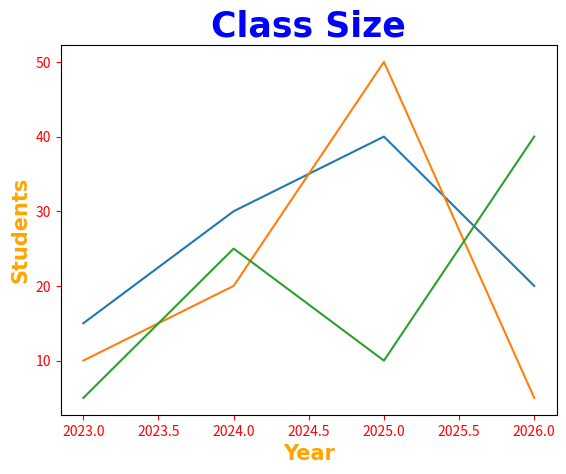

The script that saved this image:
import matplotlib.pyplot as plt
import numpy as np

x = np.array([2023, 2024, 2025, 2026])
y1 = np.array([15, 30, 40, 20])
y2 = np.array([10, 20, 50, 5])
y3 = np.array([5, 25, 10, 40])

plt.title("Class Size", fontsize=25,
                        family="Arial",
                        fontweight="bold" ,
                        color="blue" )

plt.xlabel("Year",      fontsize=15,
                        family="Arial",
                        fontweight="bold" ,
                        color="orange" )

plt.ylabel("Students",  fontsize=15,
                        family="Arial",
                        fontweight="bold" ,
                        color="orange" )

plt.tick_params(
    axis="both",
    colors="red")

plt.plot(x, y1)
plt.plot(x, y2)
plt.plot(x, y3)

plt.show()
